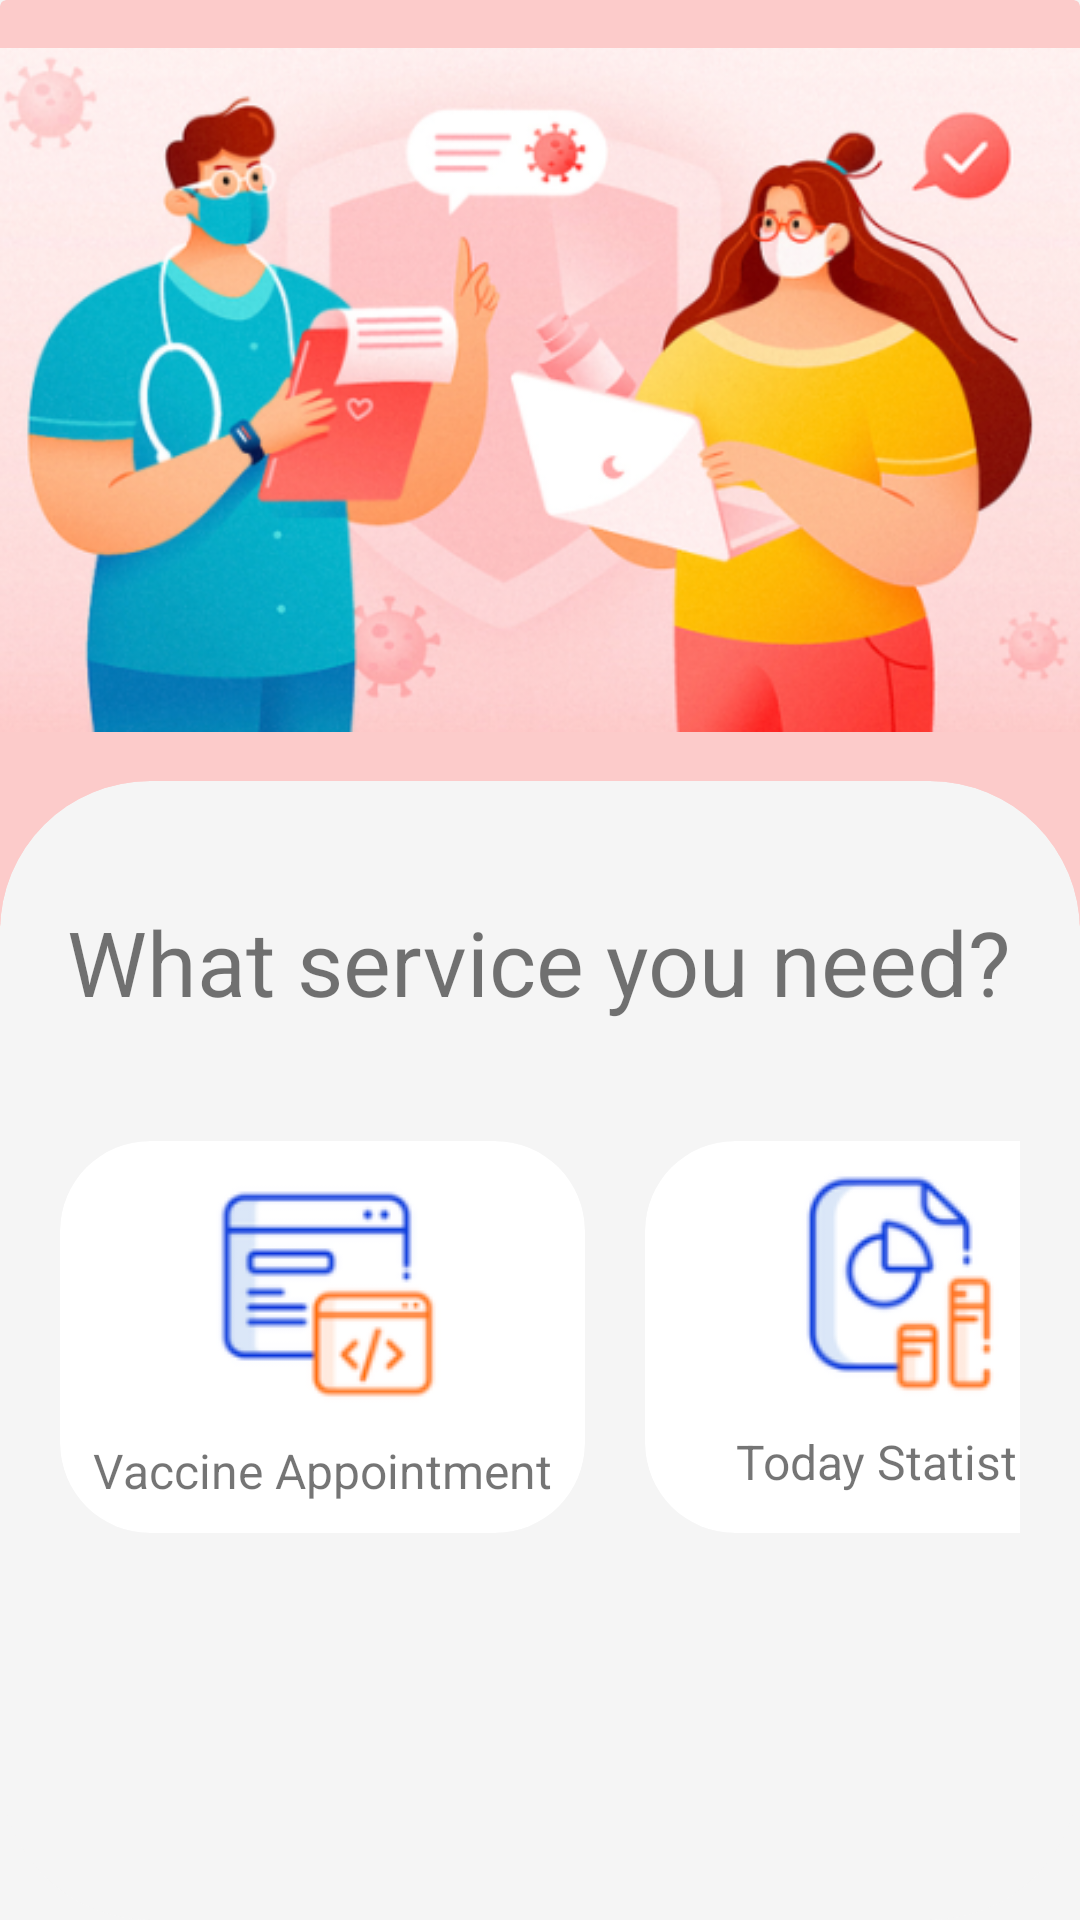

Produce the Android XML layout that renders to this screen, including the resource entries it uses.
<!-- AndroidManifest.xml: application theme Theme.VaxTrack -->
<!-- res/layout/activity_services.xml -->
<?xml version="1.0" encoding="utf-8"?>
<LinearLayout xmlns:android="http://schemas.android.com/apk/res/android"
    xmlns:app="http://schemas.android.com/apk/res-auto"
    xmlns:tools="http://schemas.android.com/tools"
    android:layout_width="match_parent"
    android:layout_height="match_parent"
    android:background="@color/darker_white"
    android:orientation="vertical"
    tools:context=".ServicesActivity">

    <androidx.cardview.widget.CardView
        android:layout_width="wrap_content"
        android:layout_height="310dp"
        app:cardBackgroundColor="#fccbca "
        app:cardElevation="0dp">

        <ImageView
            android:id="@+id/imageView"
            android:layout_width="match_parent"
            android:layout_height="260dp"
            app:srcCompat="@drawable/advertise_logo" />

    </androidx.cardview.widget.CardView>

    <androidx.cardview.widget.CardView
        android:layout_width="match_parent"
        android:layout_height="match_parent"
        android:layout_marginTop="-50dp"
        app:cardBackgroundColor="@color/darker_white"
        app:cardCornerRadius="50dp"
        app:cardElevation="0dp">

        <TextView
            android:id="@+id/textView14"
            android:layout_width="wrap_content"
            android:layout_height="wrap_content"
            android:layout_gravity="center_horizontal"
            android:layout_marginTop="40dp"
            android:fontFamily="sans-serif"
            android:text="What service you need?"
            android:textSize="30sp" />

        <LinearLayout
            android:layout_width="match_parent"
            android:layout_height="wrap_content"
            android:layout_marginStart="20dp"
            android:layout_marginTop="120dp"
            android:layout_marginEnd="20dp"
            android:layout_marginBottom="90dp"
            android:orientation="horizontal">

            <androidx.cardview.widget.CardView
                android:id="@+id/cardAppointment"
                android:layout_width="175dp"
                android:layout_height="match_parent"
                app:cardBackgroundColor="#FFFFFF"
                app:cardCornerRadius="30dp"
                app:cardElevation="0dp">

                <LinearLayout
                    android:layout_width="match_parent"
                    android:layout_height="match_parent"
                    android:orientation="vertical">

                    <ImageView
                        android:id="@+id/imageView8"
                        android:layout_width="wrap_content"
                        android:layout_height="wrap_content"
                        android:layout_gravity="center"
                        android:layout_marginTop="10dp"
                        app:srcCompat="@drawable/appt_icon" />

                    <TextView
                        android:id="@+id/textView12"
                        android:layout_width="match_parent"
                        android:layout_height="wrap_content"
                        android:layout_margin="10dp"
                        android:fontFamily="sans-serif"
                        android:text="Vaccine Appointment"
                        android:textAlignment="center"
                        android:textSize="16sp" />
                </LinearLayout>

            </androidx.cardview.widget.CardView>

            <androidx.cardview.widget.CardView
                android:layout_width="175dp"
                android:layout_height="match_parent"
                android:layout_marginStart="20dp"
                app:cardBackgroundColor="#FFFFFF"
                app:cardCornerRadius="30dp"
                app:cardElevation="0dp">

                <LinearLayout
                    android:layout_width="match_parent"
                    android:layout_height="match_parent"
                    android:orientation="vertical">

                    <ImageView
                        android:id="@+id/imageView9"
                        android:layout_width="wrap_content"
                        android:layout_height="wrap_content"
                        android:layout_gravity="center"
                        android:layout_marginTop="10dp"
                        app:srcCompat="@drawable/statistic_icon" />

                    <TextView
                        android:id="@+id/textView13"
                        android:layout_width="match_parent"
                        android:layout_height="wrap_content"
                        android:layout_margin="10dp"
                        android:fontFamily="sans-serif"
                        android:text="Today Statistics"
                        android:textAlignment="center"
                        android:textSize="16dp" />
                </LinearLayout>

            </androidx.cardview.widget.CardView>
        </LinearLayout>
    </androidx.cardview.widget.CardView>

</LinearLayout>
<!-- resources referenced by this layout -->
<resources>
  <color name="darker_white">#f5f5f5</color>
  <!-- drawable advertise_logo: png bitmap (drawable, 236439 bytes) -->
  <!-- drawable appt_icon: png bitmap (drawable, 4840 bytes) -->
  <!-- drawable statistic_icon: png bitmap (drawable, 5834 bytes) -->
  <style name="Theme.VaxTrack" parent="Theme.MaterialComponents.DayNight.DarkActionBar">
          
          <item name="colorPrimary">@color/orange</item>
          <item name="colorPrimaryVariant">@color/purple_700</item>
          <item name="colorOnPrimary">@color/white</item>
          
          <item name="colorSecondary">@color/teal_200</item>
          <item name="colorSecondaryVariant">@color/teal_700</item>
          <item name="colorOnSecondary">@color/black</item>
          
          <item name="android:statusBarColor" tools:targetApi="l">?attr/colorPrimaryVariant</item>
          
          <item name="android:logo">@drawable/logo</item>
  
          <item name="actionBarStyle">@style/CustomActionBar</item>
  
      </style>
  <color name="orange">#FA9D13</color>
  <color name="purple_700">#FF3700B3</color>
  <color name="white">#FFFFFFFF</color>
  <color name="teal_200">#FF03DAC5</color>
  <color name="teal_700">#FF018786</color>
  <color name="black">#FF000000</color>
  <!-- drawable logo: png bitmap (drawable, 5073 bytes) -->
  <style name="CustomActionBar" parent="@android:style/Widget.Holo.Light.ActionBar">
          <item name="background">@color/white_200</item>
      </style>
  <color name="white_200">#FAFAFAFA</color>
</resources>
